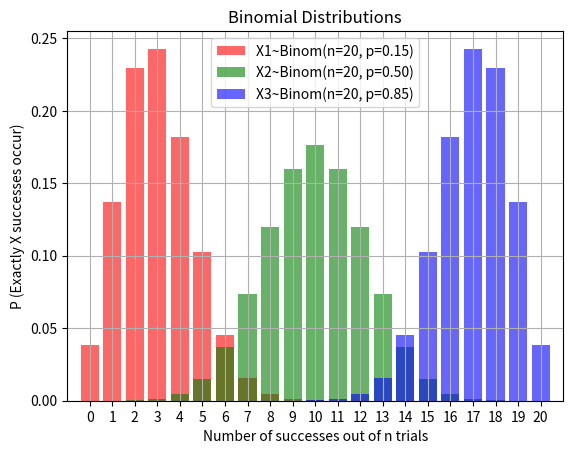

Recreate this plot in Python.
import numpy as np
import matplotlib.pyplot as plt
from scipy.stats import binom
from pprint import pprint

# Parameters: Binomial Distributions
n1 = 20
n2 = 20
n3 = 20

p1 = 0.15
p2 = 0.50
p3 = 0.85

x1 = np.arange(0, n1 + 1)
x2 = np.arange(0, n2 + 1)
x3 = np.arange(0, n3 + 1)

pmf_x1 = binom.pmf(k=x1, n=n1, p=p1)
pmf_x2 = binom.pmf(k=x2, n=n2, p=p2)
pmf_x3 = binom.pmf(k=x3, n=n3, p=p3)

# Cartesian plane setup
fig, ax = plt.subplots()

ax.set_title('Binomial Distributions')

ax.set_xlabel('Number of successes out of n trials')
ax.set_xticks([x for x in range(21)])
ax.set_xlim(-1, 21)

ax.set_ylabel('P (Exactly X successes occur)')

# Plot data
ax.bar(x1, pmf_x1, color='r', alpha=0.6, align='center',
       label='X1~Binom(n=20, p=0.15)')
ax.bar(x2, pmf_x2, color='g', alpha=0.6, align='center',
       label='X2~Binom(n=20, p=0.50)')
ax.bar(x3, pmf_x3, color='b', alpha=0.6, align='center',
       label='X3~Binom(n=20, p=0.85)')

# Render
ax.grid()
ax.legend()

plt.show()
